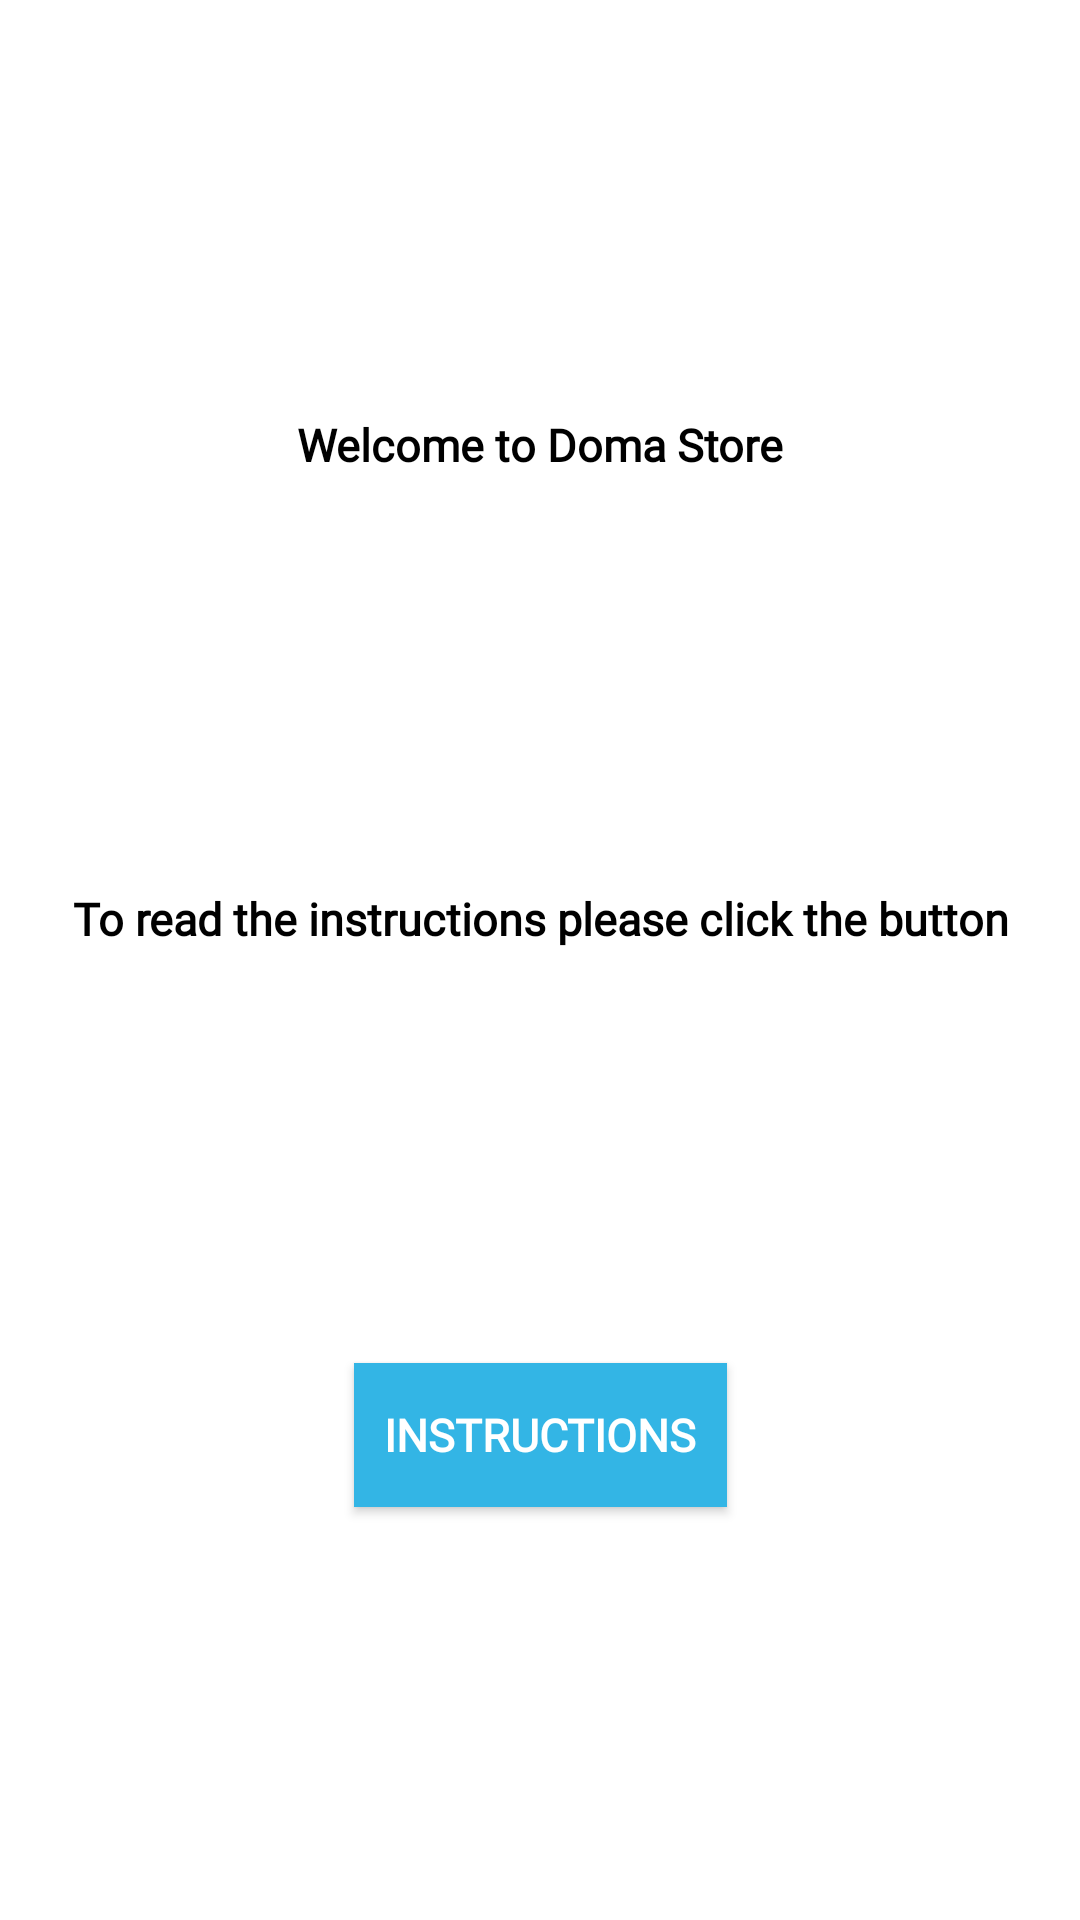

Produce the Android XML layout that renders to this screen, including the resource entries it uses.
<!-- AndroidManifest.xml: application theme AppTheme -->
<!-- res/layout/fragment_welcome.xml -->
<?xml version="1.0" encoding="utf-8"?>
<layout xmlns:android="http://schemas.android.com/apk/res/android"
    xmlns:app="http://schemas.android.com/apk/res-auto"
    xmlns:tools="http://schemas.android.com/tools">

    

    <androidx.constraintlayout.widget.ConstraintLayout
    android:layout_width="match_parent"
    android:layout_height="match_parent">

    

    <TextView
        android:id="@+id/textViewWelcome"
        android:layout_width="wrap_content"
        android:layout_height="wrap_content"
        android:text="@string/welcome_to_doma_store"
        style="@style/WhiteTextView"
        app:layout_constraintBottom_toTopOf="@+id/textViewInstructions"
        app:layout_constraintEnd_toEndOf="parent"
        app:layout_constraintHorizontal_bias="0.5"
        app:layout_constraintStart_toStartOf="parent"
        app:layout_constraintTop_toTopOf="parent" />

    <TextView
        android:id="@+id/textViewInstructions"
        android:layout_width="wrap_content"
        android:layout_height="wrap_content"
        style="@style/WhiteTextView"
        android:text="@string/to_read_instructions_click"
        app:layout_constraintBottom_toTopOf="@+id/button_instructions"
        app:layout_constraintEnd_toEndOf="parent"
        app:layout_constraintHorizontal_bias="0.5"
        app:layout_constraintStart_toStartOf="parent"
        app:layout_constraintTop_toBottomOf="@+id/textViewWelcome" />

    <Button
        android:id="@+id/button_instructions"
        style="@style/BlueButton"
        android:layout_width="wrap_content"
        android:layout_height="wrap_content"
        android:text="@string/instructions"
        app:layout_constraintBottom_toBottomOf="parent"
        app:layout_constraintEnd_toEndOf="parent"
        app:layout_constraintStart_toStartOf="parent"
        app:layout_constraintTop_toBottomOf="@+id/textViewInstructions" />

</androidx.constraintlayout.widget.ConstraintLayout>
</layout>
<!-- resources referenced by this layout -->
<resources>
  <string name="instructions">Instructions</string>
  <string name="to_read_instructions_click">To read the instructions please click the button</string>
  <string name="welcome_to_doma_store">Welcome to Doma Store</string>
  <style name="BlueButton">
          <item name="android:textStyle">bold</item>
          <item name="android:padding">10dp</item>
          <item name="android:textColor">@android:color/white</item>
          <item name="android:fontFamily">@font/roboto</item>
          <item name="android:background">@android:color/holo_blue_light</item>
          <item name="android:textAlignment">center</item>
          <item name="android:textSize">@dimen/box_text_size</item>
      </style>
  <style name="WhiteTextView">
          <item name="android:textStyle">bold</item>
          <item name="android:textColor">@android:color/black</item>
          <item name="android:fontFamily">@font/roboto</item>
          <item name="android:textAlignment">center</item>
          <item name="android:textSize">@dimen/box_text_size</item>
      </style>
  <style name="AppTheme" parent="Theme.MaterialComponents.Light.DarkActionBar">
          
          <item name="colorPrimary">@color/colorPrimary</item>
          <item name="colorPrimaryDark">@color/colorPrimaryDark</item>
          <item name="colorAccent">@color/colorAccent</item>
      </style>
  <dimen name="box_text_size">15dp</dimen>
  <color name="colorPrimary">#008577</color>
  <color name="colorPrimaryDark">#00574B</color>
  <color name="colorAccent">#D81B60</color>
</resources>
